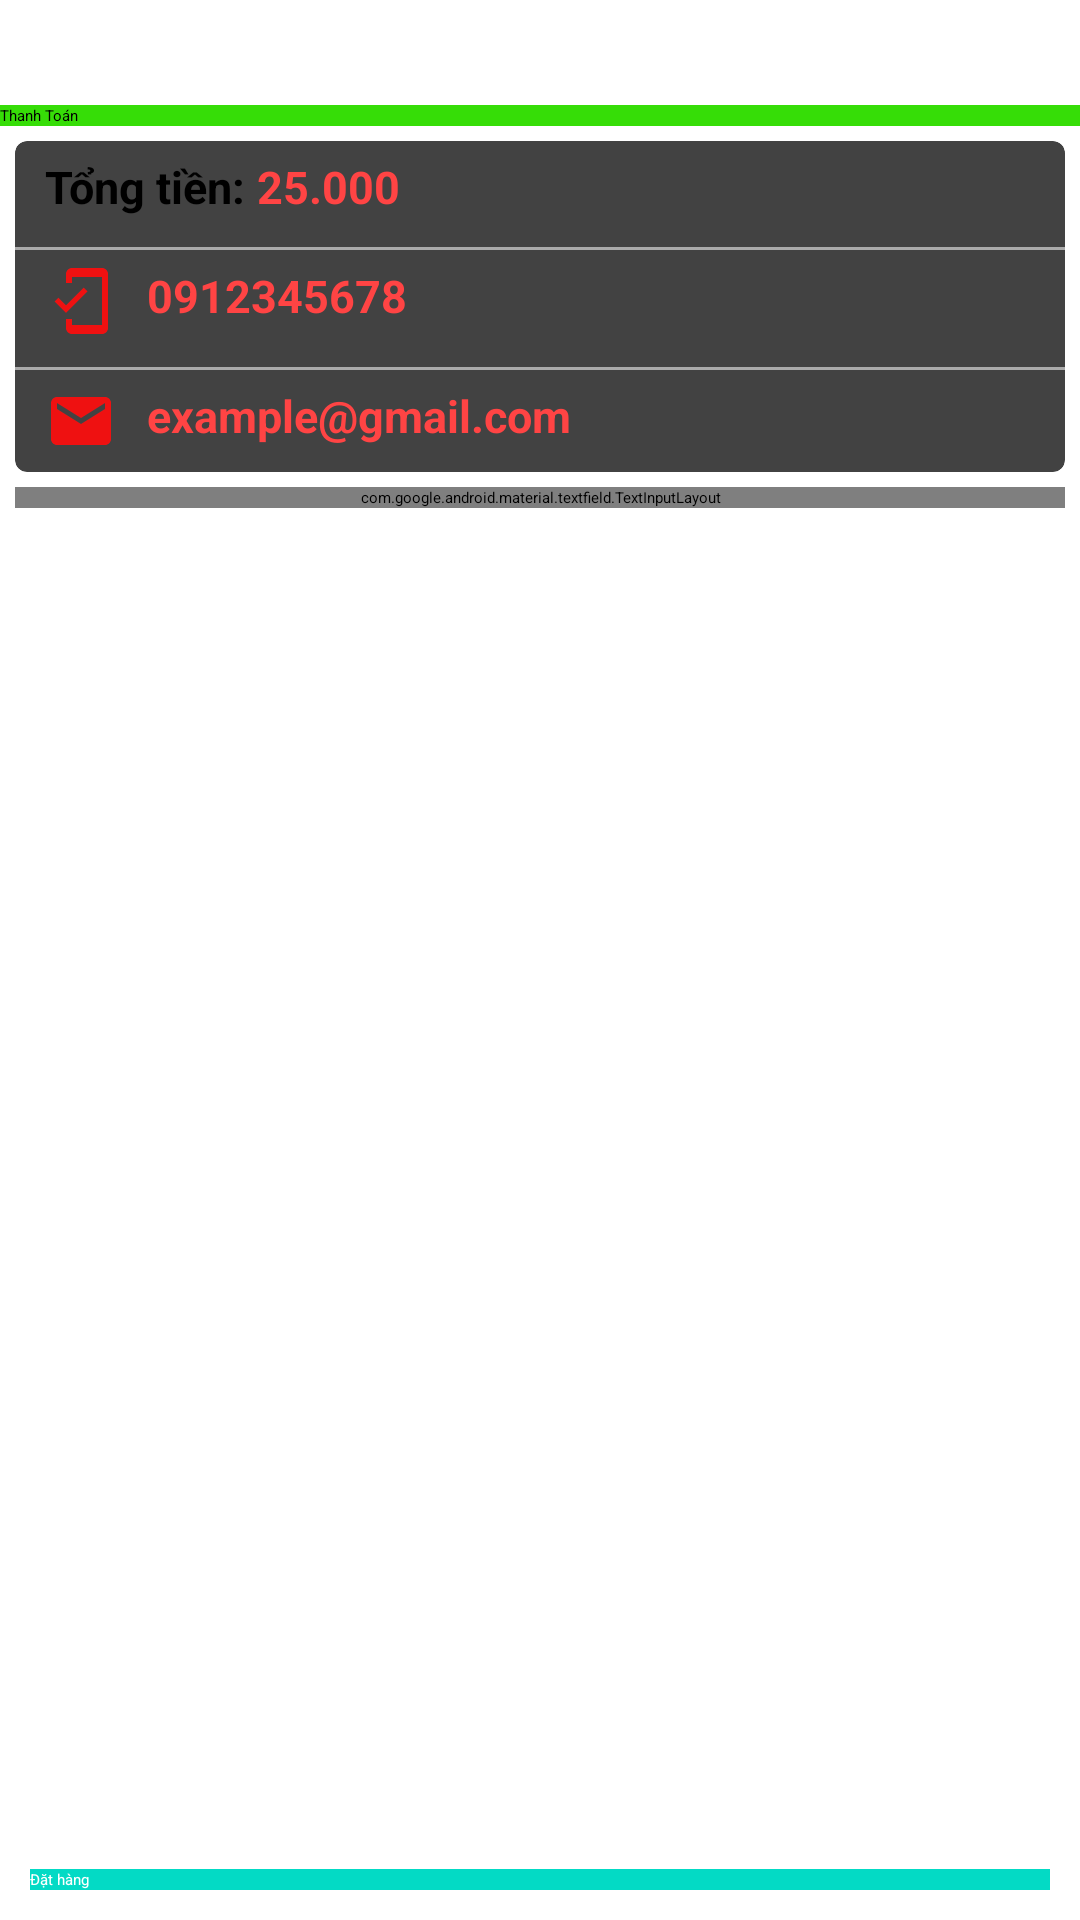

This screen was rendered from an Android layout file. Write that file and the resources it references.
<!-- AndroidManifest.xml: application theme Theme.SellApp -->
<!-- res/layout/activity_thanh_toan.xml -->
<?xml version="1.0" encoding="utf-8"?>
<androidx.constraintlayout.widget.ConstraintLayout xmlns:android="http://schemas.android.com/apk/res/android"
    xmlns:app="http://schemas.android.com/apk/res-auto"
    xmlns:tools="http://schemas.android.com/tools"
    android:layout_width="match_parent"
    android:layout_height="match_parent"
    tools:context=".Activity.ThanhToanActivity">
    <androidx.appcompat.widget.Toolbar
        android:id="@+id/toolbarThanhToan"
        android:layout_marginTop="35dp"
        app:layout_constraintTop_toTopOf="parent"
        app:title="Thanh Toán"
        android:background="#36DD07"
        android:layout_width="match_parent"
        android:layout_height="?attr/actionBarSize" />
    <androidx.cardview.widget.CardView
        android:id="@+id/cardView"
        app:cardCornerRadius="4dp"
        android:layout_marginRight="5dp"
        android:layout_marginLeft="5dp"
        android:layout_marginTop="5dp"
        app:layout_constraintTop_toBottomOf="@+id/toolbarThanhToan"
        android:elevation="8dp"
        android:layout_width="match_parent"
        android:layout_height="wrap_content">
        <LinearLayout
            android:orientation="vertical"
            android:layout_width="match_parent"
            android:layout_height="wrap_content">

            <LinearLayout
                android:padding="5dp"
                android:orientation="horizontal"
                android:layout_width="match_parent"
                android:layout_height="wrap_content">
                <TextView
                    android:layout_marginLeft="5dp"
                    android:text="Tổng tiền: "
                    android:textSize="15sp"
                    android:textStyle="bold"
                    android:layout_width="wrap_content"
                    android:layout_height="wrap_content"/>
                <TextView
                    android:hint="25.000"
                    android:id="@+id/txtTien"
                    android:textSize="15sp"
                    android:textColor="@android:color/holo_red_light"
                    android:textStyle="bold"
                    android:layout_width="wrap_content"
                    android:layout_height="wrap_content"/>
            </LinearLayout>
            <View
                android:layout_marginTop="5dp"
                android:background="@android:color/darker_gray"
                android:layout_width="match_parent"
                android:layout_height="1dp"/>

            <LinearLayout
                android:padding="5dp"
                android:orientation="horizontal"
                android:layout_width="match_parent"
                android:layout_height="wrap_content">
                <ImageView
                    android:layout_marginLeft="5dp"
                    android:layout_marginRight="10dp"
                    android:src="@drawable/baseline_mobile_friendly_24"
                    android:layout_width="wrap_content"
                    android:layout_height="wrap_content"/>

                <TextView
                    android:hint="0912345678"
                    android:textSize="15sp"
                    android:id="@+id/txtSoDienThoai"
                    android:textColor="@android:color/holo_red_light"
                    android:textStyle="bold"
                    android:layout_width="wrap_content"
                    android:layout_height="wrap_content"/>
            </LinearLayout>
            <View
                android:layout_marginTop="5dp"
                android:background="@android:color/darker_gray"
                android:layout_width="match_parent"
                android:layout_height="1dp"/>

            <LinearLayout
                android:padding="5dp"
                android:orientation="horizontal"
                android:layout_width="match_parent"
                android:layout_height="wrap_content">
                <ImageView
                    android:layout_marginLeft="5dp"
                    android:layout_marginRight="10dp"
                    android:src="@drawable/baseline_email_24"
                    android:layout_width="wrap_content"
                    android:layout_height="wrap_content"/>

                <TextView
                    android:hint="example@gmail.com"
                    android:textSize="15sp"
                    android:id="@+id/txtEmail"
                    android:textColor="@android:color/holo_red_light"
                    android:textStyle="bold"
                    android:layout_width="wrap_content"
                    android:layout_height="wrap_content"/>
            </LinearLayout>
        </LinearLayout>
    </androidx.cardview.widget.CardView>
    <com.google.android.material.textfield.TextInputLayout
        android:id="@+id/inputlayout"
        android:layout_marginRight="5dp"
        android:layout_marginLeft="5dp"
        android:layout_marginTop="5dp"
        app:layout_constraintTop_toBottomOf="@+id/cardView"
        style="@style/Widget.MaterialComponents.TextInputLayout.OutlinedBox"
        android:layout_width="match_parent"
        android:layout_height="wrap_content">
        <com.google.android.material.textfield.TextInputEditText
            android:drawableLeft="@drawable/baseline_add_location_24"
            android:drawablePadding="5dp"
            android:id="@+id/edtDiaChi"
            android:hint="Nhập địa chỉ giao hàng"
            android:textColorHint="@android:color/holo_red_light"
            android:layout_width="match_parent"
            android:layout_height="wrap_content">

        </com.google.android.material.textfield.TextInputEditText>


    </com.google.android.material.textfield.TextInputLayout>
    <Spinner
        android:id="@+id/spinnerPaymentMethod"
        android:layout_width="0dp"
        android:layout_height="wrap_content"
        android:entries="@array/payment_methods"
        app:layout_constraintTop_toBottomOf="@id/inputlayout"
        app:layout_constraintStart_toStartOf="parent"
        app:layout_constraintEnd_toEndOf="parent"
        android:layout_margin="16dp" />
    
    <ImageView
        android:id="@+id/imgQR"
        android:layout_width="200dp"
        android:layout_height="200dp"
        android:src="@drawable/qr_momo"
        android:visibility="gone"
        app:layout_constraintTop_toBottomOf="@id/spinnerPaymentMethod"
        app:layout_constraintStart_toStartOf="parent"
        app:layout_constraintEnd_toEndOf="parent"
        android:layout_marginTop="16dp" />

    <androidx.appcompat.widget.AppCompatButton
        app:layout_constraintBottom_toBottomOf="parent"
        android:layout_marginRight="10dp"
        android:id="@+id/btnDatHang"
        android:layout_marginLeft="10dp"
        android:layout_marginBottom="10dp"
        android:background="@color/colortext"
        android:text="Đặt hàng"
        android:textColor="@android:color/white"
        android:layout_width="match_parent"
        android:layout_height="wrap_content"/>

</androidx.constraintlayout.widget.ConstraintLayout>
<!-- resources referenced by this layout -->
<resources>
  <color name="colortext">#FF03DAC5</color>
  <!-- drawable baseline_add_location_24 (drawable) -->
  <vector xmlns:android="http://schemas.android.com/apk/res/android" android:height="24dp" android:tint="#EF1111" android:viewportHeight="24" android:viewportWidth="24" android:width="24dp">
        
      <path android:fillColor="@android:color/white" android:pathData="M12,2C8.14,2 5,5.14 5,9c0,5.25 7,13 7,13s7,-7.75 7,-13c0,-3.86 -3.14,-7 -7,-7zM16,10h-3v3h-2v-3L8,10L8,8h3L11,5h2v3h3v2z"/>
      
  </vector>
  <!-- drawable baseline_email_24 (drawable) -->
  <vector xmlns:android="http://schemas.android.com/apk/res/android" android:height="24dp" android:tint="#EF1111" android:viewportHeight="24" android:viewportWidth="24" android:width="24dp">
        
      <path android:fillColor="@android:color/white" android:pathData="M20,4L4,4c-1.1,0 -1.99,0.9 -1.99,2L2,18c0,1.1 0.9,2 2,2h16c1.1,0 2,-0.9 2,-2L22,6c0,-1.1 -0.9,-2 -2,-2zM20,8l-8,5 -8,-5L4,6l8,5 8,-5v2z"/>
      
  </vector>
  <!-- drawable baseline_mobile_friendly_24 (drawable) -->
  <vector xmlns:android="http://schemas.android.com/apk/res/android" android:height="24dp" android:tint="#EF1111" android:viewportHeight="24" android:viewportWidth="24" android:width="24dp">
        
      <path android:fillColor="@android:color/white" android:pathData="M19,1H9c-1.1,0 -2,0.9 -2,2v3h2V4h10v16H9v-2H7v3c0,1.1 0.9,2 2,2h10c1.1,0 2,-0.9 2,-2V3c0,-1.1 -0.9,-2 -2,-2zM7.01,13.47l-2.55,-2.55 -1.27,1.27L7,16l7.19,-7.19 -1.27,-1.27z"/>
      
  </vector>
</resources>
